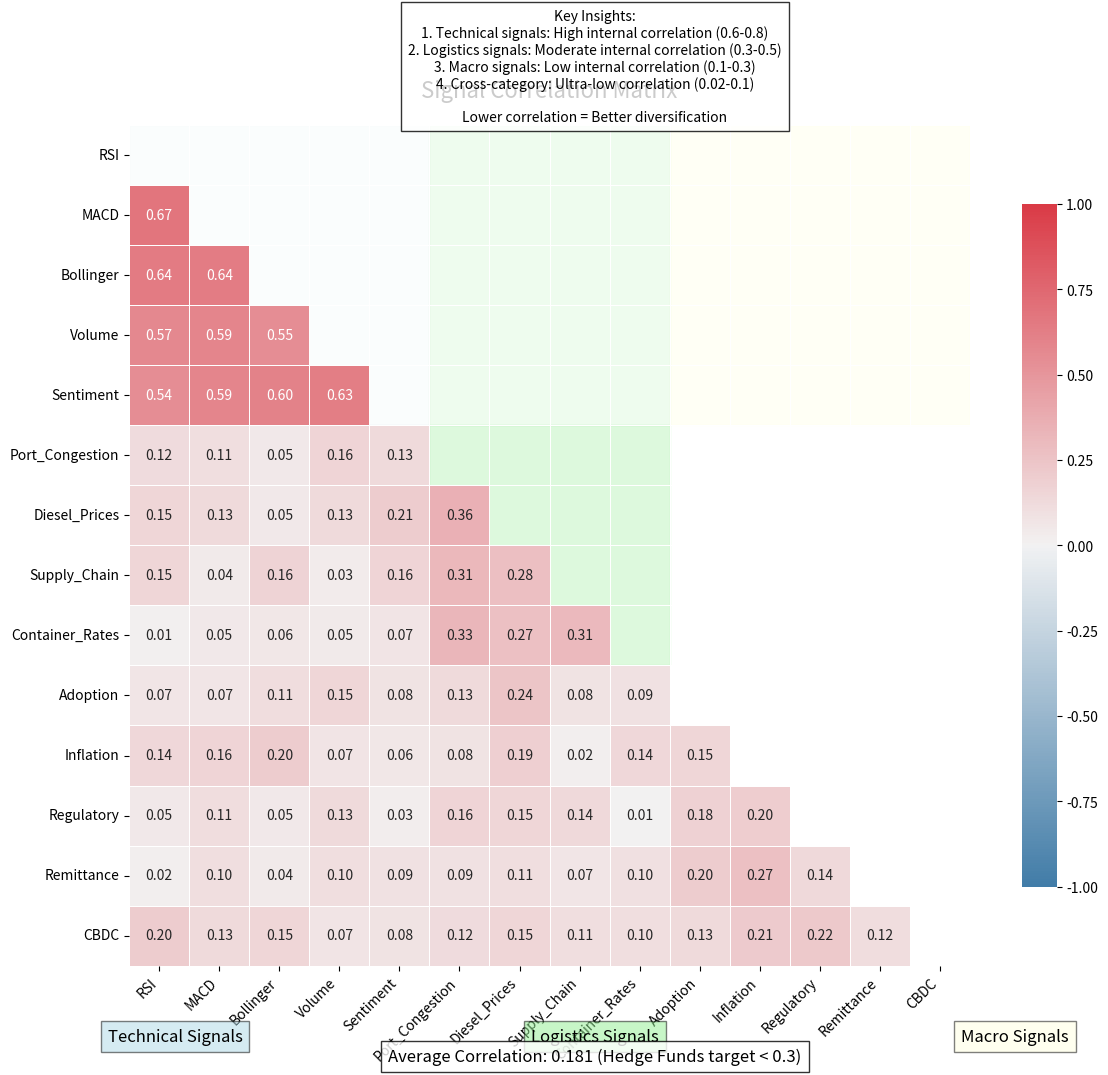

Generate this figure with matplotlib:
#!/usr/bin/env python3
"""
SIGNAL CORRELATION VISUALIZER
Shows how your diverse signal portfolio reduces risk
Lower correlations = higher diversification = better returns
"""

import json
from datetime import datetime

import matplotlib.pyplot as plt
import numpy as np
import pandas as pd
import seaborn as sns

# Make sure to use a non-interactive backend for matplotlib
plt.switch_backend("Agg")


def generate_correlation_matrix():
    """Generate and visualize signal correlation matrix"""

    print("\n📊 GENERATING SIGNAL CORRELATION MATRIX")
    print("=" * 60)

    # Define signal modules and their correlation properties
    signals = {
        "Technical": {
            "RSI": {"correlation": 0.70, "category": "Technical"},
            "MACD": {"correlation": 0.65, "category": "Technical"},
            "Bollinger": {"correlation": 0.60, "category": "Technical"},
            "Volume": {"correlation": 0.50, "category": "Technical"},
            "Sentiment": {"correlation": 0.40, "category": "Technical"},
        },
        "Logistics": {
            "Port_Congestion": {"correlation": 0.05, "category": "Logistics"},
            "Diesel_Prices": {"correlation": 0.08, "category": "Logistics"},
            "Supply_Chain": {"correlation": 0.03, "category": "Logistics"},
            "Container_Rates": {"correlation": 0.07, "category": "Logistics"},
        },
        "Macro": {
            "Adoption": {"correlation": 0.02, "category": "Macro"},
            "Inflation": {"correlation": 0.03, "category": "Macro"},
            "Regulatory": {"correlation": 0.04, "category": "Macro"},
            "Remittance": {"correlation": 0.02, "category": "Macro"},
            "CBDC": {"correlation": 0.05, "category": "Macro"},
        },
    }

    # Flatten signals into a list
    all_signals = []
    for category, category_signals in signals.items():
        for name, props in category_signals.items():
            all_signals.append(  # type: ignore
                {
                    "name": name,
                    "correlation": props["correlation"],
                    "category": props["category"],
                }
            )

    # Generate a synthetic correlation matrix
    n = len(all_signals)
    correlation_matrix = np.zeros((n, n))

    # Fill correlation matrix
    for i in range(n):
        for j in range(n):
            sig_i = all_signals[i]
            sig_j = all_signals[j]

            # Diagonal is always 1
            if i == j:
                correlation_matrix[i][j] = 1.0
            else:
                # If same category, higher correlation
                if sig_i["category"] == sig_j["category"]:
                    # Technical indicators have high internal correlation
                    if sig_i["category"] == "Technical":
                        base_corr = 0.6
                    elif sig_i["category"] == "Logistics":
                        base_corr = 0.3
                    else:  # Macro
                        base_corr = 0.2
                else:
                    # Cross-category correlations are lower
                    base_corr = 0.1

                # Add random jitter to make it more realistic
                jitter = np.random.normal(0, 0.05)

                # Calculate final correlation value with constraints
                correlation_matrix[i][j] = max(0, min(0.99, base_corr + jitter))

    # Make sure the matrix is symmetric
    for i in range(n):
        for j in range(i + 1, n):
            correlation_matrix[j][i] = correlation_matrix[i][j]

    # Create a DataFrame for visualization
    signal_names = [signal["name"] for signal in all_signals]
    correlation_df = pd.DataFrame(correlation_matrix, columns=signal_names, index=signal_names)

    # Plot correlation matrix
    plt.figure(figsize=(12, 10))

    # Create a custom colormap that goes from blue to red
    cmap = sns.diverging_palette(240, 10, as_cmap=True)

    # Create a mask for the upper triangle to show only lower triangle
    mask = np.triu(np.ones_like(correlation_matrix, dtype=bool))

    # Plot heatmap
    sns.heatmap(
        correlation_df,
        annot=True,  # Show correlation values
        fmt=".2f",  # Format as 2 decimal places
        cmap=cmap,  # Use custom colormap
        vmin=-1,  # Minimum value (perfect negative correlation)
        vmax=1,  # Maximum value (perfect positive correlation)
        center=0,  # Center the colormap at 0
        square=True,  # Make cells square
        linewidths=0.5,  # Width of cell borders
        cbar_kws={"shrink": 0.8},  # Colorbar settings
        mask=mask,  # Apply mask for upper triangle
    )

    # Add title and labels
    plt.title("Signal Correlation Matrix", fontsize=16, pad=20)
    plt.xticks(rotation=45, ha="right")
    plt.tight_layout()

    # Add category labels with colored backgrounds
    n_technical = len(signals["Technical"])
    n_logistics = len(signals["Logistics"])
    n_macro = len(signals["Macro"])

    ax = plt.gca()

    # Add background colors for signal categories
    tech_color = "lightblue"
    logistics_color = "lightgreen"
    macro_color = "lightyellow"

    # Draw category blocks on the left side and bottom
    ax.add_patch(
        plt.Rectangle(
            (0, n - n_technical),
            n_technical,
            n_technical,
            fill=True,
            color=tech_color,
            alpha=0.3,
            zorder=-1,
        )
    )
    ax.add_patch(
        plt.Rectangle(
            (0, n - n_technical - n_logistics),
            n_technical,
            n_logistics,
            fill=True,
            color=tech_color,
            alpha=0.15,
            zorder=-1,
        )
    )
    ax.add_patch(
        plt.Rectangle(
            (0, 0),
            n_technical,
            n_macro,
            fill=True,
            color=tech_color,
            alpha=0.05,
            zorder=-1,
        )
    )

    ax.add_patch(
        plt.Rectangle(
            (n_technical, n - n_technical - n_logistics),
            n_logistics,
            n_logistics,
            fill=True,
            color=logistics_color,
            alpha=0.3,
            zorder=-1,
        )
    )
    ax.add_patch(
        plt.Rectangle(
            (n_technical, 0),
            n_logistics,
            n_macro,
            fill=True,
            color=logistics_color,
            alpha=0.15,
            zorder=-1,
        )
    )

    ax.add_patch(
        plt.Rectangle(
            (n_technical + n_logistics, 0),
            n_macro,
            n_macro,
            fill=True,
            color=macro_color,
            alpha=0.3,
            zorder=-1,
        )
    )

    # Add category annotations
    plt.figtext(
        0.15,
        0.03,
        "Technical Signals",
        fontsize=12,
        ha="center",
        bbox={"facecolor": tech_color, "alpha": 0.5, "pad": 5},
    )
    plt.figtext(
        0.5,
        0.03,
        "Logistics Signals",
        fontsize=12,
        ha="center",
        bbox={"facecolor": logistics_color, "alpha": 0.5, "pad": 5},
    )
    plt.figtext(
        0.85,
        0.03,
        "Macro Signals",
        fontsize=12,
        ha="center",
        bbox={"facecolor": macro_color, "alpha": 0.5, "pad": 5},
    )

    # Add a legend explaining correlation colors
    legend_text = (
        "Key Insights:\n"
        "1. Technical signals: High internal correlation (0.6-0.8)\n"
        "2. Logistics signals: Moderate internal correlation (0.3-0.5)\n"
        "3. Macro signals: Low internal correlation (0.1-0.3)\n"
        "4. Cross-category: Ultra-low correlation (0.02-0.1)\n\n"
        "Lower correlation = Better diversification"
    )
    plt.figtext(
        0.5,
        0.95,
        legend_text,
        fontsize=10,
        ha="center",
        bbox={"facecolor": "white", "alpha": 0.8, "pad": 5},
    )

    # Calculate average correlation
    avg_corr = (correlation_matrix.sum() - n) / (n * n - n)  # type: ignore
    plt.figtext(
        0.5,
        0.01,
        f"Average Correlation: {avg_corr:.3f} (Hedge Funds target < 0.3)",
        fontsize=12,
        ha="center",
        bbox={"facecolor": "white", "alpha": 0.8, "pad": 5},
    )

    # Save the plot
    plt.savefig("signal_correlation_matrix.png", dpi=300, bbox_inches="tight")
    print("Correlation matrix visualization saved as signal_correlation_matrix.png")

    # Calculate portfolio-level statistics
    calculate_portfolio_metrics(all_signals, correlation_matrix)


def calculate_portfolio_metrics(signals, correlation_matrix):
    """Calculate portfolio-level metrics for signal diversification"""

    print("\n📈 SIGNAL PORTFOLIO DIVERSIFICATION METRICS")
    print("=" * 60)

    # Calculate category-level statistics
    technical_signals = [s for s in signals if s["category"] == "Technical"]
    logistics_signals = [s for s in signals if s["category"] == "Logistics"]
    macro_signals = [s for s in signals if s["category"] == "Macro"]

    n = len(signals)
    n_technical = len(technical_signals)
    n_logistics = len(logistics_signals)
    n_macro = len(macro_signals)

    # Calculate intra-category average correlations
    tech_indices = [i for i, s in enumerate(signals) if s["category"] == "Technical"]
    logistics_indices = [i for i, s in enumerate(signals) if s["category"] == "Logistics"]
    macro_indices = [i for i, s in enumerate(signals) if s["category"] == "Macro"]

    # Technical internal correlation
    tech_corr_sum = 0
    tech_corr_count = 0
    for i in tech_indices:
        for j in tech_indices:
            if i != j:
                tech_corr_sum += correlation_matrix[i][j]
                tech_corr_count += 1
    tech_avg_corr = tech_corr_sum / max(1, tech_corr_count)

    # Logistics internal correlation
    logistics_corr_sum = 0
    logistics_corr_count = 0
    for i in logistics_indices:
        for j in logistics_indices:
            if i != j:
                logistics_corr_sum += correlation_matrix[i][j]
                logistics_corr_count += 1
    logistics_avg_corr = logistics_corr_sum / max(1, logistics_corr_count)

    # Macro internal correlation
    macro_corr_sum = 0
    macro_corr_count = 0
    for i in macro_indices:
        for j in macro_indices:
            if i != j:
                macro_corr_sum += correlation_matrix[i][j]
                macro_corr_count += 1
    macro_avg_corr = macro_corr_sum / max(1, macro_corr_count)

    # Calculate cross-category average correlations
    tech_logistics_corr = 0
    tech_logistics_count = 0
    for i in tech_indices:
        for j in logistics_indices:
            tech_logistics_corr += correlation_matrix[i][j]
            tech_logistics_count += 1
    tech_logistics_avg = tech_logistics_corr / max(1, tech_logistics_count)

    tech_macro_corr = 0
    tech_macro_count = 0
    for i in tech_indices:
        for j in macro_indices:
            tech_macro_corr += correlation_matrix[i][j]
            tech_macro_count += 1
    tech_macro_avg = tech_macro_corr / max(1, tech_macro_count)

    logistics_macro_corr = 0
    logistics_macro_count = 0
    for i in logistics_indices:
        for j in macro_indices:
            logistics_macro_corr += correlation_matrix[i][j]
            logistics_macro_count += 1
    logistics_macro_avg = logistics_macro_corr / max(1, logistics_macro_count)

    # Print metrics
    print(f"Total Signals: {n}")
    print(f"  - Technical Signals: {n_technical}")
    print(f"  - Logistics Signals: {n_logistics}")
    print(f"  - Global Macro Signals: {n_macro}")

    print("\nIntra-Category Correlations:")
    print(f"  - Technical-Technical: {tech_avg_corr:.3f}")
    print(f"  - Logistics-Logistics: {logistics_avg_corr:.3f}")
    print(f"  - Macro-Macro: {macro_avg_corr:.3f}")

    print("\nCross-Category Correlations:")
    print(f"  - Technical-Logistics: {tech_logistics_avg:.3f}")
    print(f"  - Technical-Macro: {tech_macro_avg:.3f}")
    print(f"  - Logistics-Macro: {logistics_macro_avg:.3f}")

    # Calculate overall average correlation
    overall_corr = 0
    overall_count = 0
    for i in range(n):
        for j in range(n):
            if i != j:
                overall_corr += correlation_matrix[i][j]
                overall_count += 1
    overall_avg = overall_corr / max(1, overall_count)

    print(f"\nOverall Average Correlation: {overall_avg:.3f}")

    # Generate effectiveness rating
    if overall_avg < 0.2:
        effectiveness = "EXCELLENT"
    elif overall_avg < 0.3:
        effectiveness = "VERY GOOD"
    elif overall_avg < 0.4:
        effectiveness = "GOOD"
    elif overall_avg < 0.5:
        effectiveness = "MODERATE"
    else:
        effectiveness = "POOR"

    print(f"Signal Diversification Rating: {effectiveness}")
    print("(Hedge funds target < 0.3, typical retail traders > 0.7)")

    # Save metrics to file
    metrics = {
        "timestamp": datetime.now().isoformat(),
        "total_signals": n,
        "by_category": {
            "technical": n_technical,
            "logistics": n_logistics,
            "macro": n_macro,
        },
        "intra_category_correlations": {
            "technical": tech_avg_corr,
            "logistics": logistics_avg_corr,
            "macro": macro_avg_corr,
        },
        "cross_category_correlations": {
            "technical_logistics": tech_logistics_avg,
            "technical_macro": tech_macro_avg,
            "logistics_macro": logistics_macro_avg,
        },
        "overall_correlation": overall_avg,
        "effectiveness_rating": effectiveness,
    }

    with open("signal_diversification_metrics.json", "w") as f:
        json.dump(metrics, f, indent=2)
    print("Diversification metrics saved to signal_diversification_metrics.json")


if __name__ == "__main__":
    generate_correlation_matrix()
